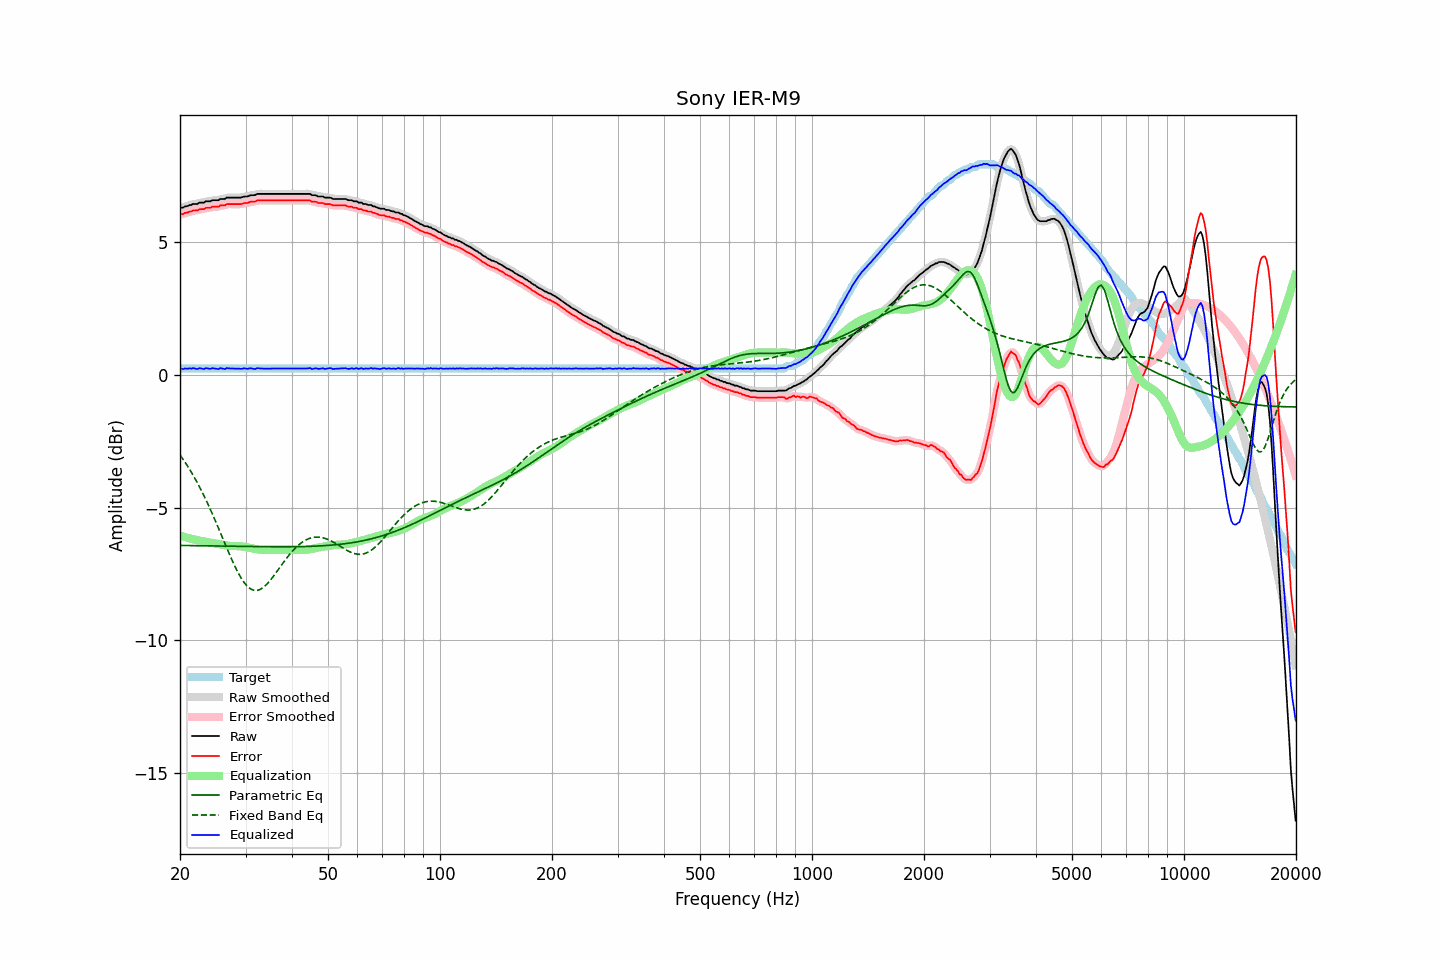

The table this chart was drawn from, first rows:
frequency, raw, error, smoothed, error_smoothed, equalization, parametric_eq, fixed_band_eq, equalized_raw, equalized_smoothed, target
20.00, 6.31, 6.07, 6.31, 6.06, -6.05, -6.42, -3.01, 0.26, 0.26, 0.25
20.20, 6.31, 6.07, 6.32, 6.07, -6.07, -6.42, -3.10, 0.24, 0.24, 0.25
20.40, 6.31, 6.07, 6.33, 6.08, -6.09, -6.43, -3.18, 0.22, 0.24, 0.25
20.61, 6.36, 6.12, 6.34, 6.10, -6.11, -6.43, -3.27, 0.25, 0.24, 0.25
20.81, 6.36, 6.12, 6.37, 6.12, -6.12, -6.43, -3.36, 0.24, 0.24, 0.25
21.02, 6.38, 6.14, 6.39, 6.14, -6.14, -6.43, -3.46, 0.24, 0.25, 0.25
21.23, 6.41, 6.17, 6.40, 6.16, -6.16, -6.43, -3.56, 0.26, 0.25, 0.25
21.44, 6.41, 6.17, 6.43, 6.18, -6.17, -6.43, -3.66, 0.24, 0.25, 0.25
21.66, 6.45, 6.21, 6.44, 6.20, -6.19, -6.43, -3.76, 0.26, 0.25, 0.25
21.87, 6.45, 6.21, 6.45, 6.20, -6.20, -6.43, -3.87, 0.25, 0.24, 0.25
22.09, 6.45, 6.21, 6.46, 6.21, -6.22, -6.43, -3.97, 0.24, 0.24, 0.25
22.31, 6.45, 6.21, 6.47, 6.22, -6.23, -6.43, -4.09, 0.23, 0.24, 0.25
22.54, 6.50, 6.26, 6.49, 6.24, -6.24, -6.43, -4.20, 0.26, 0.25, 0.25
22.76, 6.50, 6.26, 6.49, 6.25, -6.25, -6.43, -4.32, 0.25, 0.24, 0.25
22.99, 6.50, 6.26, 6.51, 6.26, -6.26, -6.44, -4.44, 0.24, 0.25, 0.25
23.22, 6.50, 6.26, 6.52, 6.27, -6.28, -6.44, -4.56, 0.23, 0.24, 0.25
23.45, 6.55, 6.31, 6.54, 6.29, -6.29, -6.44, -4.69, 0.26, 0.25, 0.25
23.69, 6.55, 6.31, 6.55, 6.30, -6.30, -6.44, -4.82, 0.25, 0.25, 0.25
23.92, 6.55, 6.31, 6.56, 6.31, -6.31, -6.44, -4.95, 0.24, 0.25, 0.25
24.16, 6.55, 6.31, 6.57, 6.32, -6.32, -6.44, -5.08, 0.23, 0.25, 0.25
24.40, 6.59, 6.35, 6.58, 6.33, -6.33, -6.44, -5.22, 0.26, 0.25, 0.25
24.65, 6.59, 6.35, 6.59, 6.34, -6.34, -6.44, -5.36, 0.25, 0.25, 0.25
24.89, 6.59, 6.35, 6.59, 6.35, -6.35, -6.44, -5.50, 0.24, 0.24, 0.25
25.14, 6.59, 6.35, 6.59, 6.35, -6.36, -6.44, -5.64, 0.23, 0.24, 0.25
25.39, 6.59, 6.35, 6.61, 6.36, -6.37, -6.45, -5.78, 0.23, 0.24, 0.25
25.65, 6.64, 6.40, 6.63, 6.38, -6.38, -6.45, -5.93, 0.26, 0.25, 0.25
25.91, 6.64, 6.40, 6.64, 6.39, -6.39, -6.45, -6.07, 0.25, 0.24, 0.25
26.16, 6.64, 6.40, 6.65, 6.40, -6.40, -6.45, -6.22, 0.24, 0.24, 0.25
26.43, 6.64, 6.40, 6.66, 6.41, -6.42, -6.45, -6.36, 0.23, 0.24, 0.25
26.69, 6.69, 6.45, 6.68, 6.43, -6.43, -6.45, -6.51, 0.26, 0.25, 0.25
26.96, 6.69, 6.45, 6.69, 6.44, -6.44, -6.45, -6.65, 0.26, 0.25, 0.25
27.23, 6.69, 6.45, 6.70, 6.45, -6.44, -6.45, -6.79, 0.25, 0.26, 0.25
27.50, 6.69, 6.45, 6.69, 6.45, -6.44, -6.45, -6.93, 0.25, 0.25, 0.25
27.77, 6.69, 6.45, 6.69, 6.45, -6.45, -6.45, -7.06, 0.25, 0.25, 0.25
28.05, 6.69, 6.45, 6.69, 6.45, -6.45, -6.46, -7.19, 0.24, 0.24, 0.25
28.33, 6.69, 6.45, 6.69, 6.45, -6.45, -6.46, -7.32, 0.24, 0.24, 0.25
28.62, 6.69, 6.45, 6.69, 6.44, -6.45, -6.46, -7.44, 0.24, 0.24, 0.25
28.90, 6.69, 6.45, 6.69, 6.45, -6.45, -6.46, -7.55, 0.24, 0.24, 0.25
29.19, 6.69, 6.45, 6.70, 6.45, -6.46, -6.46, -7.65, 0.23, 0.24, 0.25
29.48, 6.71, 6.47, 6.71, 6.47, -6.47, -6.46, -7.74, 0.25, 0.25, 0.25
29.78, 6.73, 6.49, 6.72, 6.48, -6.48, -6.46, -7.83, 0.26, 0.25, 0.25
30.08, 6.73, 6.49, 6.73, 6.49, -6.49, -6.46, -7.90, 0.25, 0.25, 0.25
30.38, 6.73, 6.49, 6.75, 6.50, -6.50, -6.46, -7.97, 0.23, 0.25, 0.25
30.68, 6.76, 6.52, 6.76, 6.51, -6.51, -6.46, -8.02, 0.25, 0.25, 0.25
30.99, 6.78, 6.54, 6.77, 6.53, -6.53, -6.46, -8.07, 0.26, 0.25, 0.25
31.30, 6.78, 6.54, 6.78, 6.54, -6.54, -6.47, -8.09, 0.24, 0.24, 0.25
31.61, 6.78, 6.54, 6.79, 6.54, -6.55, -6.47, -8.12, 0.23, 0.24, 0.25
31.93, 6.79, 6.55, 6.80, 6.56, -6.56, -6.47, -8.12, 0.23, 0.24, 0.25
32.24, 6.83, 6.59, 6.82, 6.57, -6.57, -6.47, -8.12, 0.26, 0.25, 0.25
32.57, 6.83, 6.59, 6.83, 6.59, -6.58, -6.47, -8.10, 0.26, 0.25, 0.25
32.89, 6.83, 6.59, 6.84, 6.59, -6.58, -6.47, -8.08, 0.25, 0.25, 0.25
33.22, 6.83, 6.59, 6.83, 6.59, -6.59, -6.47, -8.04, 0.25, 0.25, 0.25
33.55, 6.83, 6.59, 6.83, 6.59, -6.59, -6.47, -8.00, 0.24, 0.24, 0.25
33.89, 6.83, 6.59, 6.83, 6.59, -6.59, -6.47, -7.94, 0.24, 0.24, 0.25
34.23, 6.83, 6.59, 6.83, 6.59, -6.59, -6.47, -7.89, 0.24, 0.24, 0.25
34.57, 6.83, 6.59, 6.83, 6.59, -6.59, -6.47, -7.82, 0.24, 0.24, 0.25
34.92, 6.83, 6.59, 6.83, 6.59, -6.59, -6.47, -7.75, 0.25, 0.25, 0.25
35.27, 6.83, 6.59, 6.83, 6.59, -6.59, -6.47, -7.67, 0.25, 0.25, 0.25
35.62, 6.83, 6.59, 6.83, 6.59, -6.59, -6.47, -7.60, 0.25, 0.25, 0.25
35.97, 6.83, 6.59, 6.83, 6.59, -6.59, -6.47, -7.51, 0.25, 0.25, 0.25
... 635 more rows
